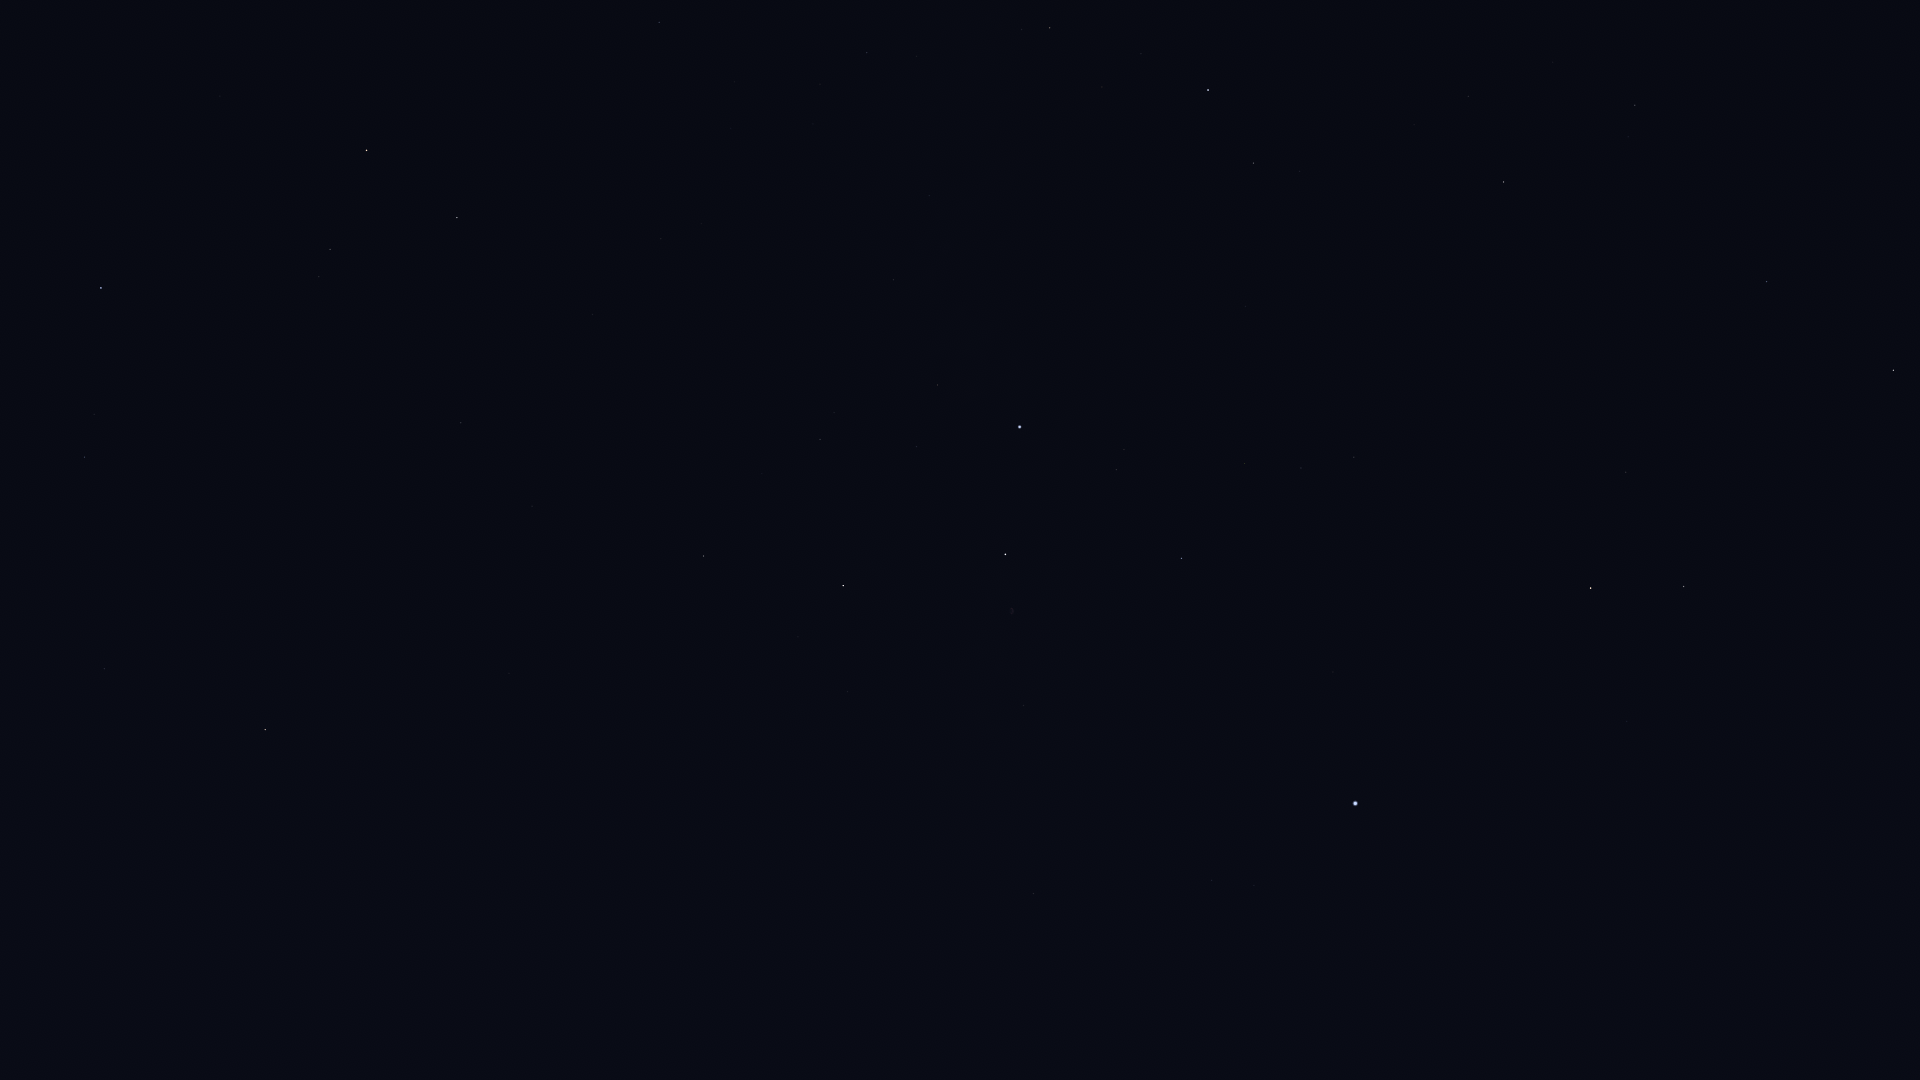

Values plotted in this chart, from the file beside it:
Star_ID, Name, X, Y
80331, Athebyne, 1893, 370
80838, Ogma, 1905, 925
81126, HIP 81126, 1891, 830
81833, HIP 81833, 1847, 911
83608, Alrakis, 1774, 544
83895, Aldhibah, 1767, 282
84380, HIP 84380, 1691, 943
84606, HIP 84606, 1681, 931
85112, HIP 85112, 1653, 929
85670, Rastaban, 1684, 587
86414, HIP 86414, 1627, 721
86614, Dziban, 1701, 129
86782, Alruba, 1643, 546
87585, Grumium, 1626, 472
87808, HIP 87808, 1510, 894
87833, Eltanin, 1591, 588
87933, HIP 87933, 1447, 1053
88794, HIP 88794, 1398, 1045
90344, Fafnir, 1585, 262
91262, Vega, 1355, 803
91852, Xihe, 1310, 836
92420, Sheliak, 1254, 885
92791, HIP 92791, 1270, 809
93194, Sulafat, 1212, 880
94376, Altais, 1504, 182
94481, Aladfar, 1221, 730
95771, Anser, 1003, 956
95853, HIP 95853, 1301, 468
95947, Albireo, 1034, 894
96100, Alsafi, 1488, 124
96757, Sham, 875, 1035
96837, HIP 96837, 864, 1040
97165, Fawaris, 1182, 558
97365, HIP 97365, 851, 1008
98110, HIP 98110, 1024, 706
98337, HIP 98337, 816, 961
98543, HIP 98543, 914, 816
98920, HIP 98920, 797, 933
100453, Sadr, 1005, 554
101421, Aldulfin, 562, 981
101769, Rotanev, 593, 915
101958, Sualocin, 604, 887
102098, Deneb, 1020, 427
102488, Aljanah, 843, 586
103527, Musica, 454, 898
104521, HIP 104521, 397, 864
104780, Solaris, 457, 781
104858, HIP 104858, 379, 849
104987, Kitalpha, 296, 917
105199, Alderamin, 1208, 90
105570, HIP 105570, 294, 864
106278, Sadalsuud, 46, 1021
107136, Azelfafage, 971, 185
107310, HIP 107310, 586, 467
107315, Enif, 265, 730
107354, HIP 107354, 532, 506
109074, Sadalmelik, 0, 787
109176, HIP 109176, 461, 423
109352, HIP 109352, 594, 318
109427, Biham, 104, 669
... 14 more rows
